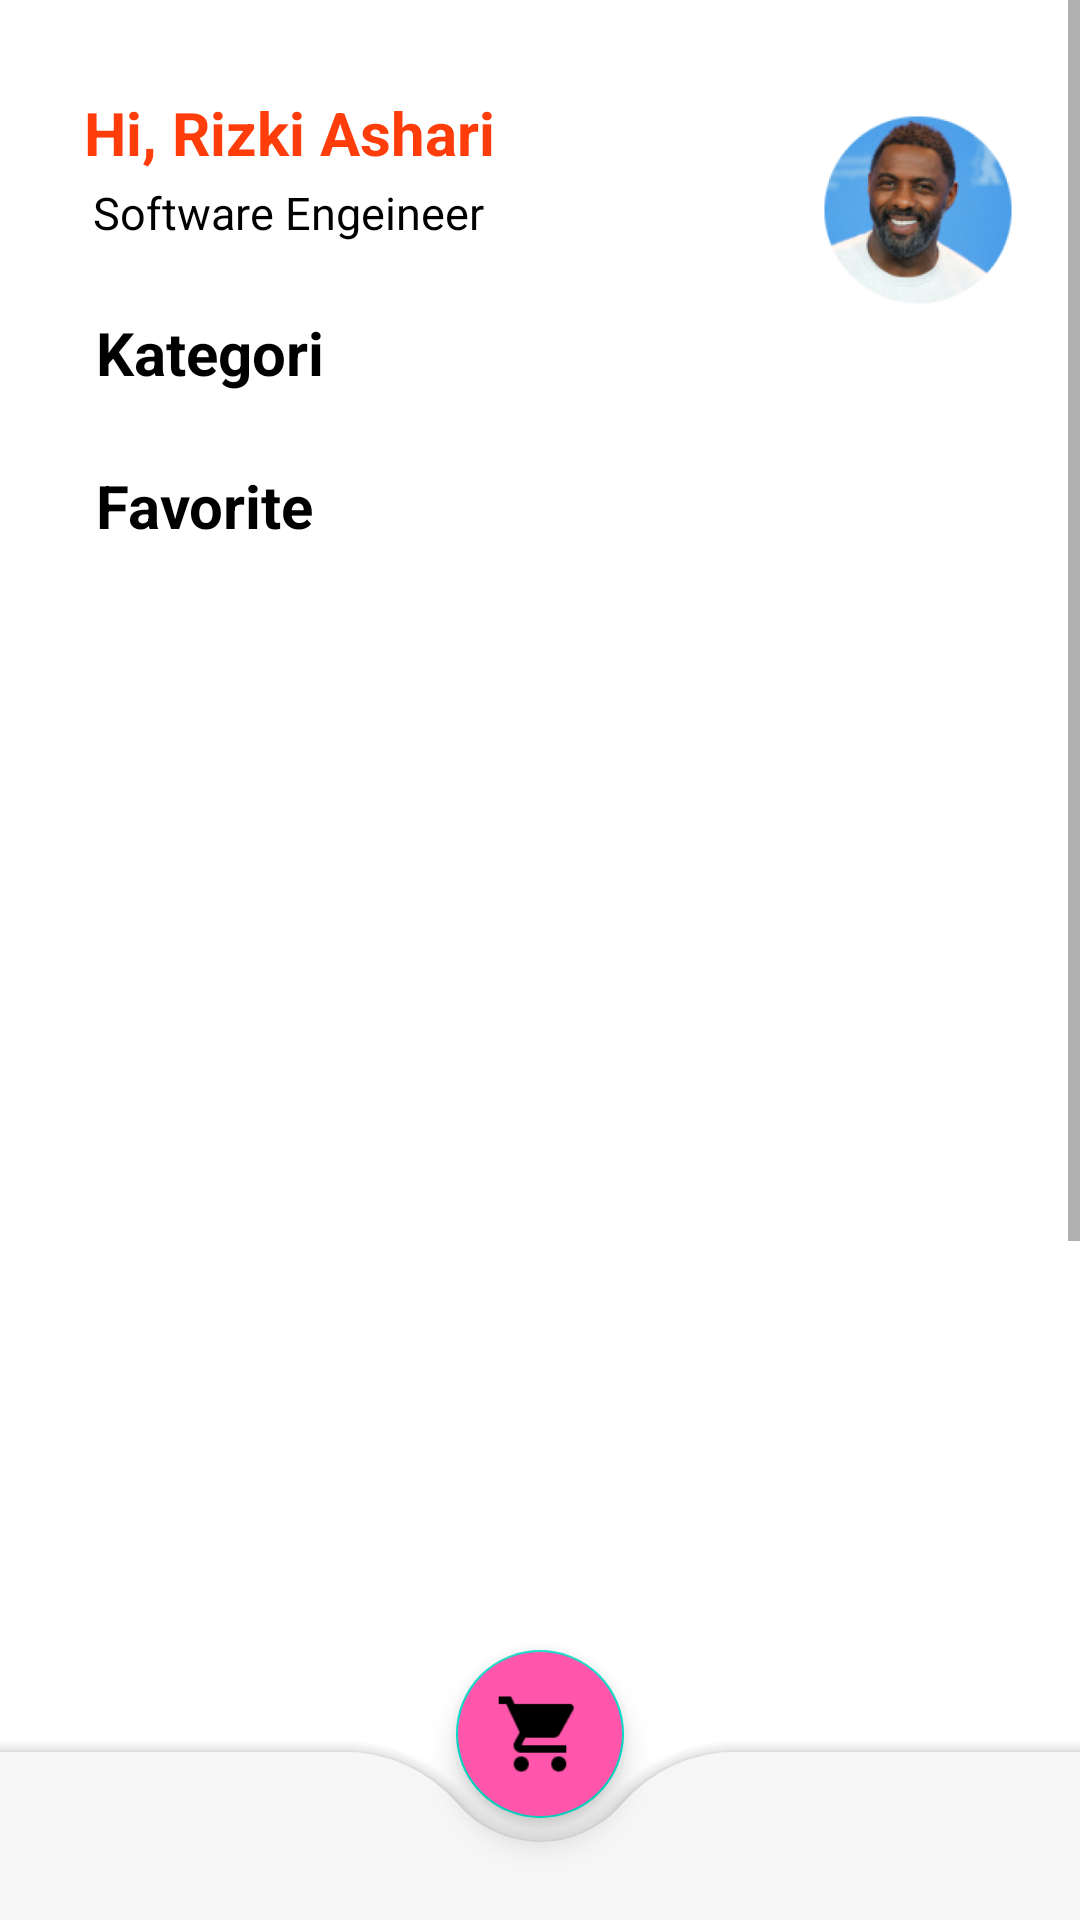

Reconstruct the res/layout file that produces this screen, plus the resources it refers to.
<!-- AndroidManifest.xml: application theme Theme.2301900744UTSMobProg -->
<!-- res/layout/activity_home.xml -->
<?xml version="1.0" encoding="utf-8"?>
<androidx.constraintlayout.widget.ConstraintLayout xmlns:android="http://schemas.android.com/apk/res/android"
    xmlns:app="http://schemas.android.com/apk/res-auto"
    xmlns:tools="http://schemas.android.com/tools"
    android:layout_width="match_parent"
    android:layout_height="match_parent"
    tools:context=".HomeActivity"
    android:focusable="true"
    android:focusableInTouchMode="true"
    >

    <ScrollView
        android:id="@+id/scrollView2"
        android:layout_width="match_parent"
        android:layout_height="match_parent"
        app:layout_constraintBottom_toBottomOf="parent"
        app:layout_constraintEnd_toEndOf="parent"
        app:layout_constraintStart_toStartOf="parent"
        app:layout_constraintTop_toTopOf="parent">

        <LinearLayout
            android:layout_width="match_parent"
            android:layout_height="500dp"
            android:orientation="vertical"
            android:paddingBottom="90dp">

            <androidx.constraintlayout.widget.ConstraintLayout
                android:layout_width="match_parent"
                android:layout_height="900dp">

                <androidx.recyclerview.widget.RecyclerView
                    android:id="@+id/recyclerView2"
                    android:layout_width="match_parent"
                    android:layout_height="0dp"
                    android:clipToPadding="false"
                    android:paddingStart="22dp"
                    android:paddingEnd="22dp"
                    app:layout_constraintEnd_toEndOf="parent"
                    app:layout_constraintHorizontal_bias="0.0"
                    app:layout_constraintStart_toStartOf="parent"
                    app:layout_constraintTop_toBottomOf="@+id/textView2" />

                <TextView
                    android:id="@+id/textView2"
                    android:layout_width="wrap_content"
                    android:layout_height="wrap_content"
                    android:layout_marginStart="32dp"
                    android:layout_marginTop="16dp"
                    android:text="Favorite"
                    android:textColor="#000"
                    android:textSize="20dp"
                    android:textStyle="bold"
                    app:layout_constraintStart_toStartOf="parent"
                    app:layout_constraintTop_toBottomOf="@+id/recyclerView" />

                <TextView
                    android:id="@+id/usernameId"
                    android:layout_width="wrap_content"
                    android:layout_height="wrap_content"
                    android:layout_marginStart="28dp"
                    android:layout_marginTop="20dp"
                    android:text="Hi, Rizki Ashari"
                    android:textColor="#ff3d0a"
                    android:textSize="20dp"
                    android:textStyle="bold"
                    app:layout_constraintBottom_toBottomOf="parent"
                    app:layout_constraintStart_toStartOf="parent"
                    app:layout_constraintTop_toTopOf="parent"
                    app:layout_constraintVertical_bias="0.012321" />

                <TextView
                    android:id="@+id/job_name"
                    android:layout_width="wrap_content"
                    android:layout_height="wrap_content"
                    android:layout_marginStart="3dp"
                    android:layout_marginTop="3dp"
                    android:layout_marginBottom="4dp"
                    android:text="Software Engeineer"
                    android:textColor="#000"
                    android:textSize="15dp"
                    app:layout_constraintBottom_toBottomOf="parent"
                    app:layout_constraintEnd_toEndOf="@+id/usernameId"
                    app:layout_constraintHorizontal_bias="0.0"
                    app:layout_constraintStart_toStartOf="@+id/usernameId"
                    app:layout_constraintTop_toBottomOf="@+id/usernameId"
                    app:layout_constraintVertical_bias="0.0" />

                <ImageView
                    android:id="@+id/imageView"
                    android:layout_width="wrap_content"
                    android:layout_height="100dp"
                    android:layout_marginTop="20dp"
                    android:layout_marginBottom="20dp"
                    app:layout_constraintBottom_toBottomOf="parent"
                    app:layout_constraintEnd_toEndOf="parent"
                    app:layout_constraintTop_toTopOf="parent"
                    app:layout_constraintVertical_bias="0.0"
                    app:srcCompat="@mipmap/ic_users" />

                <TextView
                    android:id="@+id/textView"
                    android:layout_width="wrap_content"
                    android:layout_height="wrap_content"
                    android:layout_marginStart="32dp"
                    android:layout_marginTop="23dp"
                    android:text="Kategori"
                    android:textColor="#000"
                    android:textSize="20dp"
                    android:textStyle="bold"
                    app:layout_constraintStart_toStartOf="parent"
                    app:layout_constraintTop_toBottomOf="@+id/job_name" />

                <androidx.recyclerview.widget.RecyclerView
                    android:id="@+id/recyclerView"
                    android:layout_width="match_parent"
                    android:layout_height="0dp"
                    android:layout_marginTop="8dp"
                    android:clipToPadding="false"
                    android:paddingStart="22dp"
                    android:paddingEnd="22dp"
                    app:layout_constraintEnd_toEndOf="parent"
                    app:layout_constraintStart_toStartOf="parent"
                    app:layout_constraintTop_toBottomOf="@+id/textView" />
            </androidx.constraintlayout.widget.ConstraintLayout>

        </LinearLayout>
    </ScrollView>

    <androidx.coordinatorlayout.widget.CoordinatorLayout
        android:layout_width="match_parent"
        android:layout_height="100dp"
        app:layout_constraintBottom_toBottomOf="@+id/scrollView2"
        app:layout_constraintEnd_toEndOf="parent"
        app:layout_constraintStart_toStartOf="parent"
        >
        <com.google.android.material.bottomappbar.BottomAppBar
            android:layout_width="match_parent"
            android:layout_height="wrap_content"
            android:layout_gravity="bottom"
            android:backgroundTint="#f6f6f6"
            app:fabCradleMargin="8dp"
            android:id="@+id/app_bar"
            app:fabCradleRoundedCornerRadius="50dp"
            app:fabCradleVerticalOffset="6dp">

        </com.google.android.material.bottomappbar.BottomAppBar>

        <com.google.android.material.floatingactionbutton.FloatingActionButton
            android:id="@+id/cartBtn"
            android:layout_width="wrap_content"
            android:layout_height="wrap_content"
            android:backgroundTint="#ff55aa"
            android:elevation="4dp"
            android:src="@drawable/cart"
            app:layout_anchor="@id/app_bar"
            app:maxImageSize="30dp" />

    </androidx.coordinatorlayout.widget.CoordinatorLayout>

</androidx.constraintlayout.widget.ConstraintLayout>
<!-- resources referenced by this layout -->
<resources>
  <!-- drawable cart: png bitmap (drawable-v24, 924 bytes) -->
  <!-- mipmap ic_users: png bitmap (mipmap-hdpi, 21549 bytes) -->
  <style name="Theme.2301900744UTSMobProg" parent="Theme.MaterialComponents.DayNight.NoActionBar">
          
          <item name="colorPrimary">@color/purple_500</item>
          <item name="colorPrimaryVariant">@color/purple_700</item>
          <item name="colorOnPrimary">@color/white</item>
          
          <item name="colorSecondary">@color/teal_200</item>
          <item name="colorSecondaryVariant">@color/teal_700</item>
          <item name="colorOnSecondary">@color/black</item>
          
          <item name="android:statusBarColor" tools:targetApi="l">?attr/colorPrimaryVariant</item>
          
      </style>
  <!-- not gathered from this repository: default colours our renderer supplied (Android Studio template values) -->
  <color name="purple_500">#FF6200EE</color>
  <color name="purple_700">#FF3700B3</color>
  <color name="teal_200">#FF03DAC5</color>
  <color name="teal_700">#FF018786</color>
  <color name="black">#FF000000</color>
  <color name="white">#FFFFFFFF</color>
</resources>
